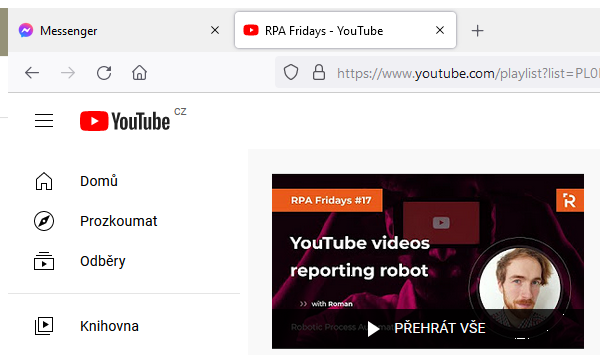
Task: RPA Challenge 18 solution.
community.robotict.com
Workflow: Main

Step 1: Attach Browser Playlists in window 'RPA Fridays - YouTube' (firefox.exe)

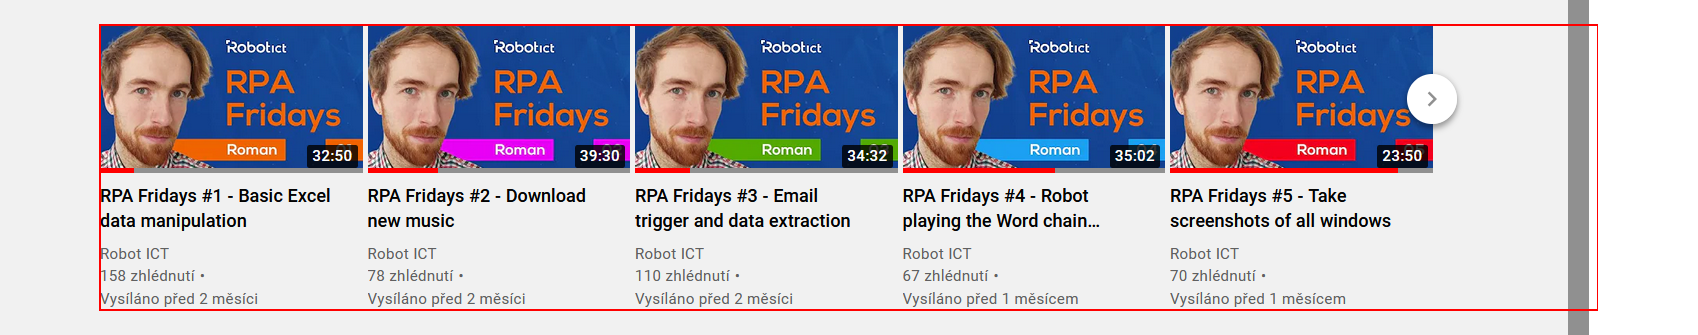
Step 2: get-text from the element 'items'

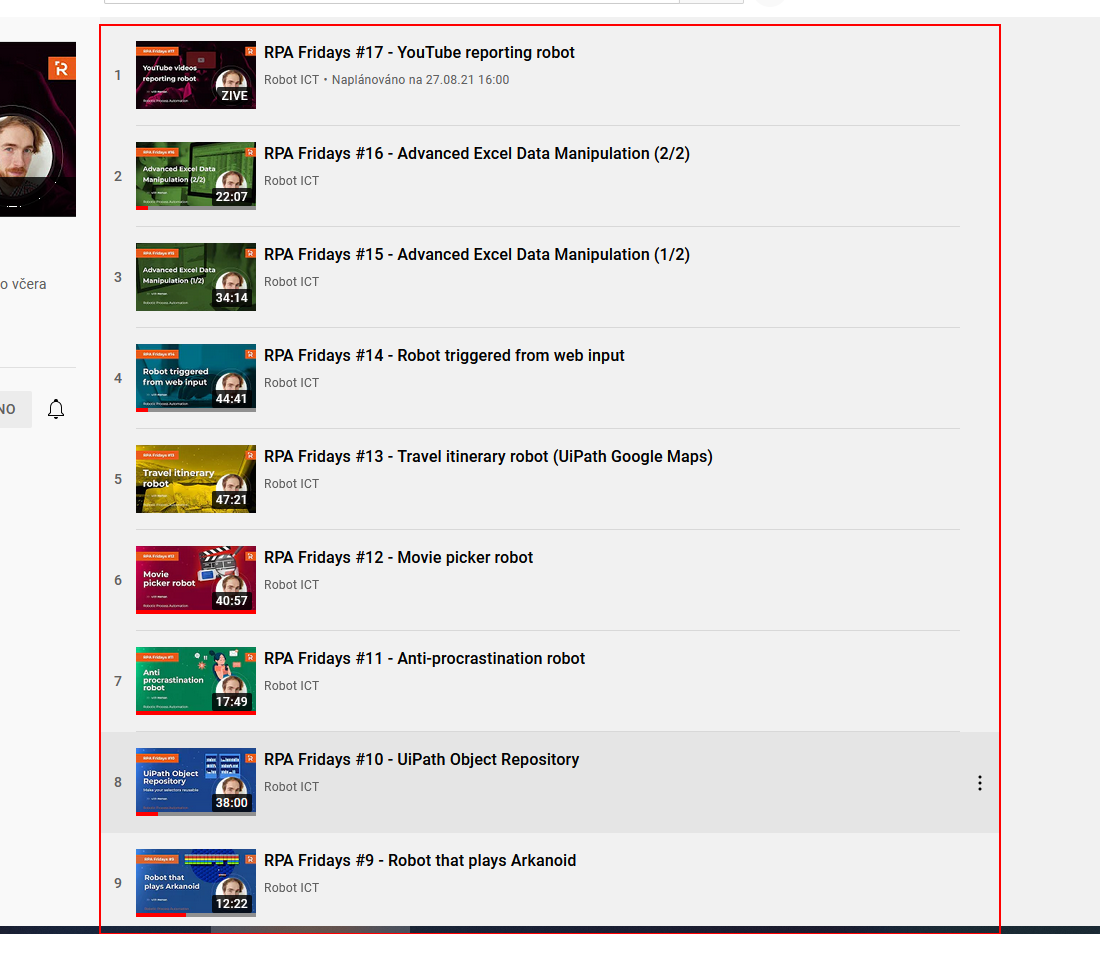
Step 3: get-text from the element 'contents'

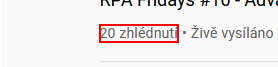
Step 4: get-text from the element